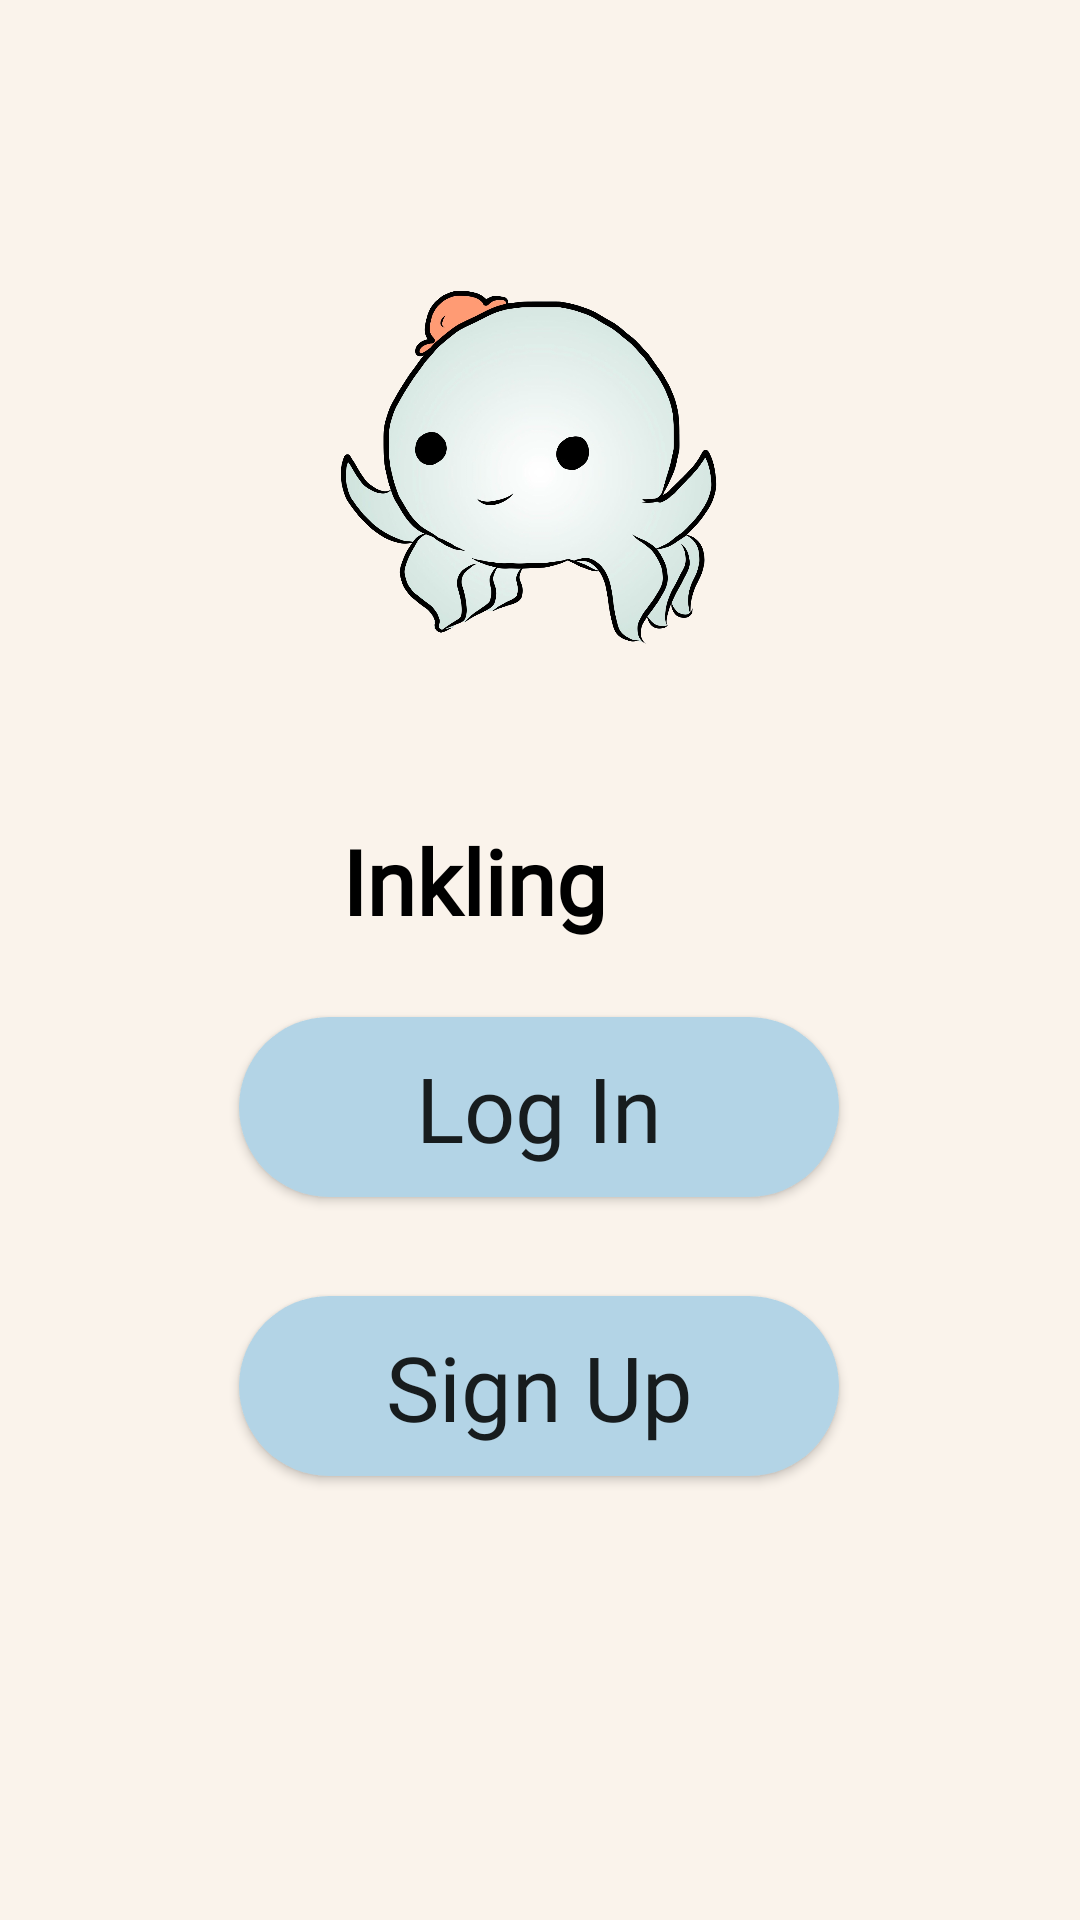

Layout XML and referenced resources for this Android screen:
<!-- AndroidManifest.xml: application theme Theme.MoodMeter -->
<!-- res/layout/activity_welcome.xml -->
<?xml version="1.0" encoding="utf-8"?>
<androidx.constraintlayout.widget.ConstraintLayout xmlns:android="http://schemas.android.com/apk/res/android"
    xmlns:app="http://schemas.android.com/apk/res-auto"
    xmlns:tools="http://schemas.android.com/tools"
    android:id="@+id/templogo"
    android:layout_width="match_parent"
    android:layout_height="match_parent"
    android:background="@color/bgbrown"
    tools:context=".Welcome">


    <Button
        android:id="@+id/signUpBtn"
        android:layout_width="@dimen/buttonWidth"
        android:layout_height="@dimen/buttonHeight"
        android:layout_marginLeft="@dimen/leftMarginBtn"
        android:layout_marginTop="@dimen/topMarginBtn"
        android:layout_marginRight="@dimen/rightMarginBtn"
        android:layout_marginBottom="@dimen/bottomMarginBtn"
        android:background="@drawable/button_style"
        android:fontFamily="@font/roboto_mono_bold"
        android:onClick="toSignUp"
        android:paddingLeft="@dimen/leftPaddingBtn"

        android:paddingTop="@dimen/topPaddingBtn"
        android:paddingRight="@dimen/rightPaddingBtn"
        android:paddingBottom="@dimen/bottomPaddingBtn"
        android:text="Sign Up"
        android:textAllCaps="false"
        android:textSize="30sp"
        app:layout_constraintBottom_toBottomOf="parent"
        app:layout_constraintEnd_toEndOf="parent"
        app:layout_constraintHorizontal_bias="0.497"
        app:layout_constraintStart_toStartOf="parent"
        app:layout_constraintTop_toTopOf="parent"
        app:layout_constraintVertical_bias="0.767" />

    <Button
        android:id="@+id/loginBtn"
        android:layout_width="@dimen/buttonWidth"
        android:layout_height="@dimen/buttonHeight"
        android:layout_marginLeft="@dimen/leftMarginBtn"
        android:layout_marginTop="@dimen/topMarginBtn"
        android:layout_marginRight="@dimen/rightMarginBtn"
        android:layout_marginBottom="@dimen/bottomMarginBtn"
        android:background="@drawable/button_style"
        android:fontFamily="@font/roboto_mono_bold"
        android:onClick="toLogin"
        android:paddingLeft="@dimen/leftPaddingBtn"

        android:paddingTop="@dimen/topPaddingBtn"
        android:paddingRight="@dimen/rightPaddingBtn"
        android:paddingBottom="@dimen/bottomPaddingBtn"
        android:text="Log In"
        android:textAllCaps="false"
        android:textSize="30sp"
        app:layout_constraintBottom_toBottomOf="parent"
        app:layout_constraintEnd_toEndOf="parent"
        app:layout_constraintHorizontal_bias="0.497"
        app:layout_constraintStart_toStartOf="parent"
        app:layout_constraintTop_toTopOf="parent"
        app:layout_constraintVertical_bias="0.598" />

    <TextView
        android:id="@+id/appName"
        android:layout_width="@dimen/textWidthwel"
        android:layout_height="@dimen/textHeightwel"
        android:layout_marginLeft="@dimen/leftMarginTV"
        android:layout_marginTop="@dimen/topMarginTV"
        android:layout_marginRight="@dimen/rightMarginTV"
        android:layout_marginBottom="@dimen/bottomMarginTV"

        android:fontFamily="@font/roboto_mono_bold"
        android:text="Inkling"
        android:textColor="@color/black"
        android:textSize="30sp"
        android:textStyle="bold"
        app:layout_constraintBottom_toBottomOf="parent"
        app:layout_constraintEnd_toEndOf="parent"
        app:layout_constraintHorizontal_bias="0.577"
        app:layout_constraintStart_toStartOf="parent"
        app:layout_constraintTop_toTopOf="parent"
        app:layout_constraintVertical_bias="0.479" />

    <ImageView
        android:id="@+id/imageView"
        android:layout_width="@dimen/imageWidth"
        android:layout_height="@dimen/imageHeight"
        android:layout_marginLeft="@dimen/leftMarginBtn"
        android:layout_marginTop="@dimen/topMarginBtn"
        android:layout_marginRight="@dimen/rightMarginBtn"
        android:layout_marginBottom="@dimen/bottomMarginBtn"
        android:paddingLeft="@dimen/leftPaddingBtn"
        android:paddingTop="@dimen/topPaddingBtn"
        android:paddingRight="@dimen/rightPaddingBtn"
        android:paddingBottom="@dimen/bottomPaddingBtn"

        app:layout_constraintBottom_toBottomOf="parent"
        app:layout_constraintEnd_toEndOf="parent"
        app:layout_constraintHorizontal_bias="0.478"
        app:layout_constraintStart_toStartOf="parent"
        app:layout_constraintTop_toTopOf="parent"
        app:layout_constraintVertical_bias="0.114"
        app:srcCompat="@drawable/octopusorangehat" />

</androidx.constraintlayout.widget.ConstraintLayout>
<!-- resources referenced by this layout -->
<resources>
  <color name="bgbrown">#FAF3EB</color>
  <color name="black">#FF000000</color>
  <dimen name="bottomMarginBtn">20dp</dimen>
  <dimen name="bottomMarginTV">20dp</dimen>
  <dimen name="bottomPaddingBtn">10dp</dimen>
  <dimen name="buttonHeight">60dp</dimen>
  <dimen name="buttonWidth">200dp</dimen>
  <dimen name="imageHeight">200dp</dimen>
  <dimen name="imageWidth">150dp</dimen>
  <dimen name="leftMarginBtn">10dp</dimen>
  <dimen name="leftMarginTV">10dp</dimen>
  <dimen name="leftPaddingBtn">10dp</dimen>
  <dimen name="rightMarginBtn">10dp</dimen>
  <dimen name="rightMarginTV">10dp</dimen>
  <dimen name="rightPaddingBtn">10dp</dimen>
  <dimen name="textHeightwel">60dp</dimen>
  <dimen name="textWidthwel">160dp</dimen>
  <dimen name="topMarginBtn">10dp</dimen>
  <dimen name="topMarginTV">10dp</dimen>
  <dimen name="topPaddingBtn">10dp</dimen>
  <!-- drawable button_style (drawable) -->
  <?xml version="1.0" encoding="utf-8"?>
  <shape xmlns:android="http://schemas.android.com/apk/res/android" android:shape="rectangle">
  
      <solid android:color="@color/lightblue"/>
  
      <corners android:radius="2000000dp"/>
  
  </shape>
  <!-- drawable octopusorangehat: png bitmap (drawable, 508172 bytes) -->
  <style name="Theme.MoodMeter" parent="Theme.AppCompat.DayNight.DarkActionBar">
          
          <item name="colorPrimary">@color/darkblue</item>
          <item name="colorPrimaryVariant">@color/darkblue</item>
          <item name="colorOnPrimary">@color/black</item>
          
          <item name="colorSecondary">@color/lightblue</item>
          <item name="colorSecondaryVariant">@color/lightblue</item>
          <item name="colorOnSecondary">@color/black</item>
          
          <item name="android:statusBarColor" tools:targetApi="l">?attr/colorPrimaryVariant</item>
          
      </style>
  <color name="lightblue">#b3d4e6</color>
  <color name="darkblue">#6FB4EB</color>
</resources>
